Run: headless pygame with SDL's dummy video driver; simulated clock (each Clock.tick advances the game by its frame time, no real sleeping); random seed 0; keys injected as events and as key.get_pressed() state; no mouse input.
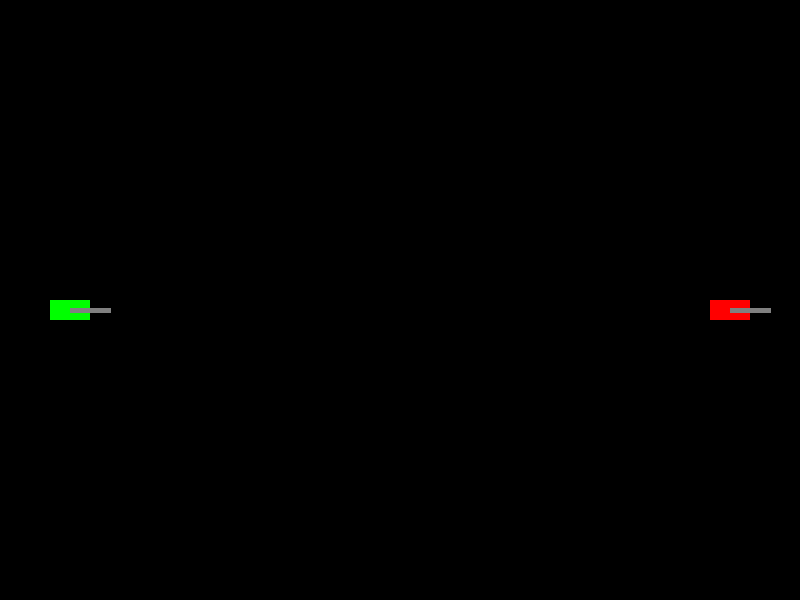
Frame 1 of 4 · flips 1–60 · no input
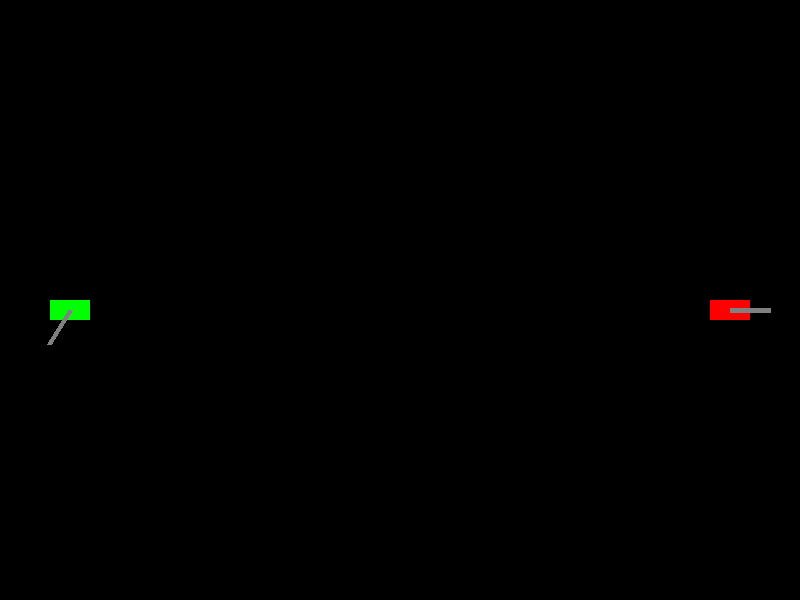
Frame 2 of 4 · flips 61–180 · tapped SPACE, RETURN · held RIGHT (→), D
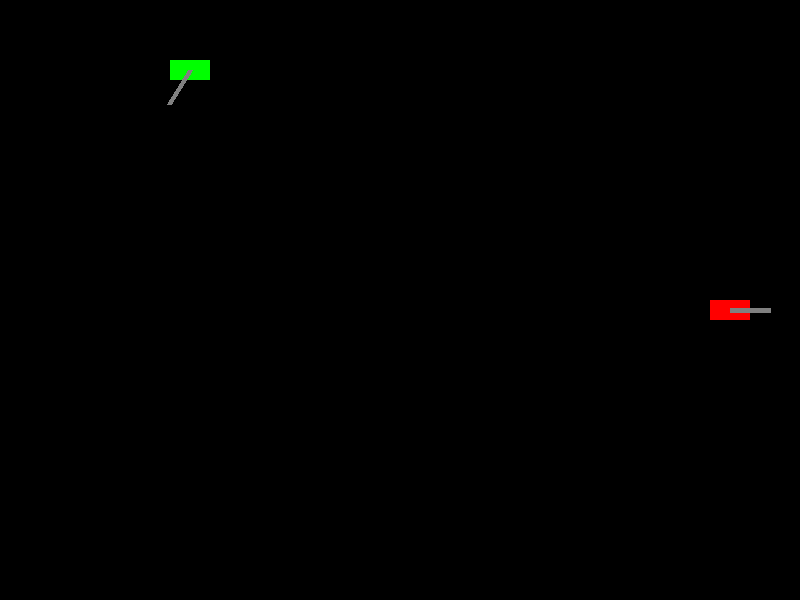
Frame 3 of 4 · flips 181–300 · held DOWN (↓), S
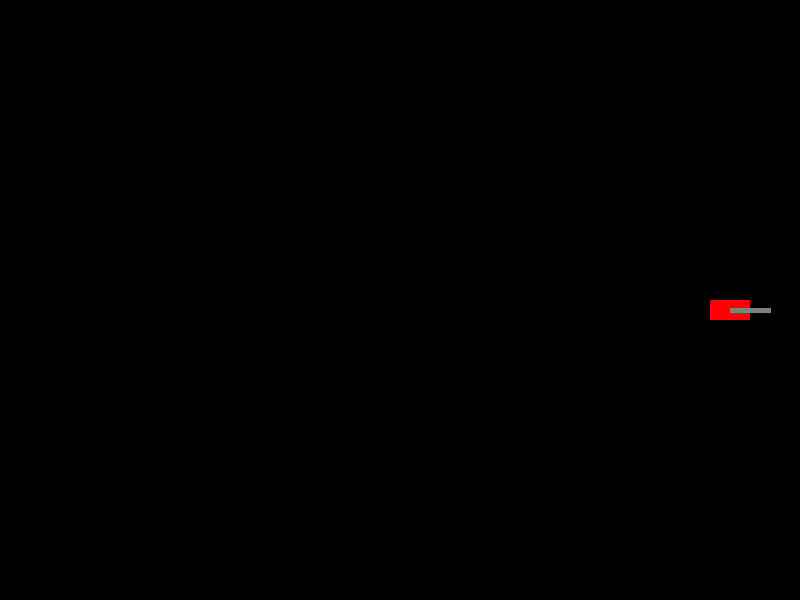
Frame 4 of 4 · flips 301–420 · held LEFT (←), A, UP (↑), W

The pygame program that drew these frames:

import pygame
import random
import math

# Initialize Pygame
pygame.init()

# Constants
SCREEN_WIDTH, SCREEN_HEIGHT = 800, 600
TANK_WIDTH, TANK_HEIGHT = 40, 20
TANK_BARREL_WIDTH, TANK_BARREL_HEIGHT = 40, 5
BULLET_RADIUS = 5
FPS = 60

# Colors
WHITE = (255, 255, 255)
BLACK = (0, 0, 0)
GREEN = (0, 255, 0)
RED = (255, 0, 0)
GREY = (128, 128, 128)

# Set up the display
screen = pygame.display.set_mode((SCREEN_WIDTH, SCREEN_HEIGHT))
pygame.display.set_caption('Tank Battle Game')

# Clock to control the frame rate
clock = pygame.time.Clock()

class Tank:
    def __init__(self, x, y, color):
        self.x = x
        self.y = y
        self.color = color
        self.health = 100
        self.rect = pygame.Rect(x, y, TANK_WIDTH, TANK_HEIGHT)
        self.barrel_angle = 0  # Angle in degrees, 0 is to the right
        self.speed = 2
        self.rotation_speed = 2  # Degrees per frame
    
    def draw(self):
        # Draw the tank body
        pygame.draw.rect(screen, self.color, self.rect)
        # Calculate the end point of the barrel with the current angle
        end_x = self.rect.centerx + math.cos(math.radians(self.barrel_angle)) * TANK_BARREL_WIDTH
        end_y = self.rect.centery - math.sin(math.radians(self.barrel_angle)) * TANK_BARREL_WIDTH
        # Draw the tank barrel
        pygame.draw.line(screen, GREY, self.rect.center, (end_x, end_y), TANK_BARREL_HEIGHT)
    
    def move(self, forward=True):
        # Move the tank forward or backward
        direction = 1 if forward else -1
        delta_x = self.speed * math.cos(math.radians(self.barrel_angle)) * direction
        delta_y = self.speed * math.sin(math.radians(self.barrel_angle)) * direction
        self.rect.x += delta_x
        self.rect.y -= delta_y  # Pygame's y-axis is inverted

    def rotate_barrel(self, left=True):
        # Rotate the barrel left or right
        if left:
            self.barrel_angle = (self.barrel_angle - self.rotation_speed) % 360
        else:
            self.barrel_angle = (self.barrel_angle + self.rotation_speed) % 360

class Bullet:
    def __init__(self, x, y, angle, velocity):
        self.x = x
        self.y = y
        self.angle = angle
        self.velocity = velocity
        self.rect = pygame.Rect(x - BULLET_RADIUS, y - BULLET_RADIUS, BULLET_RADIUS * 2, BULLET_RADIUS * 2)
    
    def move(self):
        self.x += self.velocity * math.cos(math.radians(self.angle))
        self.y -= self.velocity * math.sin(math.radians(self.angle))
        self.rect.center = (self.x, self.y)
    
    def draw(self):
        pygame.draw.circle(screen, WHITE, self.rect.center, BULLET_RADIUS)

# Game variables
player_tank = Tank(50, SCREEN_HEIGHT // 2, GREEN)
enemy_tank = Tank(SCREEN_WIDTH - TANK_WIDTH - 50, SCREEN_HEIGHT // 2, RED)
bullets = []

# Game loop
running = True
while running:
    for event in pygame.event.get():
        if event.type == pygame.QUIT:
            running = False
        elif event.type == pygame.KEYDOWN:
            if event.key == pygame.K_SPACE:
                # Player fires a bullet
                bullet = Bullet(
                    player_tank.rect.centerx,
                    player_tank.rect.centery,
                    player_tank.barrel_angle,
                    velocity=10
                )
                bullets.append(bullet)

    # Enemy fires back at random intervals
    if random.randint(0, 120) == 1:
        enemy_bullet = Bullet(
            enemy_tank.rect.centerx,
            enemy_tank.rect.centery,
            180,  # Assuming the enemy always faces left
            velocity=10
        )
        bullets.append(enemy_bullet)

    # Movement keys
    keys = pygame.key.get_pressed()
    if keys[pygame.K_a]:
        player_tank.rotate_barrel(left=True)
    if keys[pygame.K_d]:
        player_tank.rotate_barrel(left=False)
    if keys[pygame.K_w]:
        player_tank.move(forward=True)
    if keys[pygame.K_s]:
        player_tank.move(forward=False)

    # Move and draw bullets
    for bullet in bullets[:]:
        bullet.move()
        if bullet.rect.right < 0 or bullet.rect.left > SCREEN_WIDTH or bullet.rect.bottom < 0 or bullet.rect.top > SCREEN_HEIGHT:
            bullets.remove(bullet)
        elif player_tank.rect.colliderect(bullet.rect):
            player_tank.health -= 10
            bullets.remove(bullet)
        elif enemy_tank.rect.colliderect(bullet.rect):
            enemy_tank.health -= 10
            bullets.remove(bullet)

    # Check for game over
    if player_tank.health <= 0:
        print("Game Over! Enemy wins!")
        running = False
    elif enemy_tank.health <= 0:
        print("Game Over! You win!")
        running = False

    # Drawing everything
    screen.fill(BLACK)
    player_tank.draw()
    enemy_tank.draw()
    for bullet in bullets:
        bullet.draw()

    # Update display
    pygame.display.flip()
    clock.tick(FPS)

pygame.quit()
